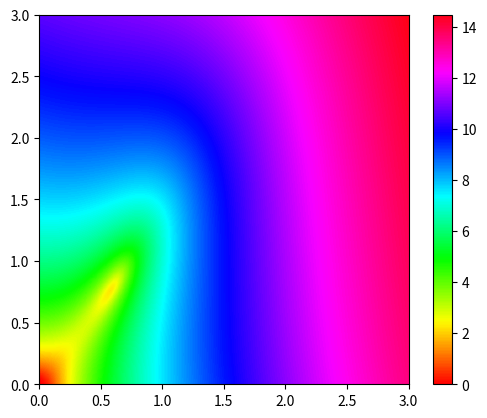

This chart was generated by the following Python code:
import numpy as np
import matplotlib.pyplot as plt

def z(p, q):
    return np.log(1 + 90*p**7 + 190*p**6*q + 396*p**6 + 120*p**5*q**2 + 542*p**5*q + 630*p**5 + 55*p**4*q**3 + 41*p**4*q**2 + 164*p**4*q + 504*p**4 + 60*p**3*q**4 - 40*p**3*q**3 - 824*p**3*q**2 - 416*p**3*q + 252*p**3 + 25*p**2*q**5 + 115*p**2*q**4 - 332*p**2*q**3 - 984*p**2*q**2 - 156*p**2*q + 72*p**2 + 50*p*q**5 + 206*p*q**4 - 64*p*q**3 - 192*p*q**2 + 72*p*q + 90*q**5 + 216*q**4 + 108*q**3 + 72*q**2)

def main():
    x, y = np.linspace(0.0, 3.0, 300), np.linspace(0.0, 3.0, 300)
    X, Y = np.meshgrid(x, y)
    plt.imshow(z(X, Y), origin='lower', extent = [0, 3, 0, 3], cmap=plt.cm.hsv)
    plt.colorbar()
    plt.show()

if __name__ == '__main__':
    main()